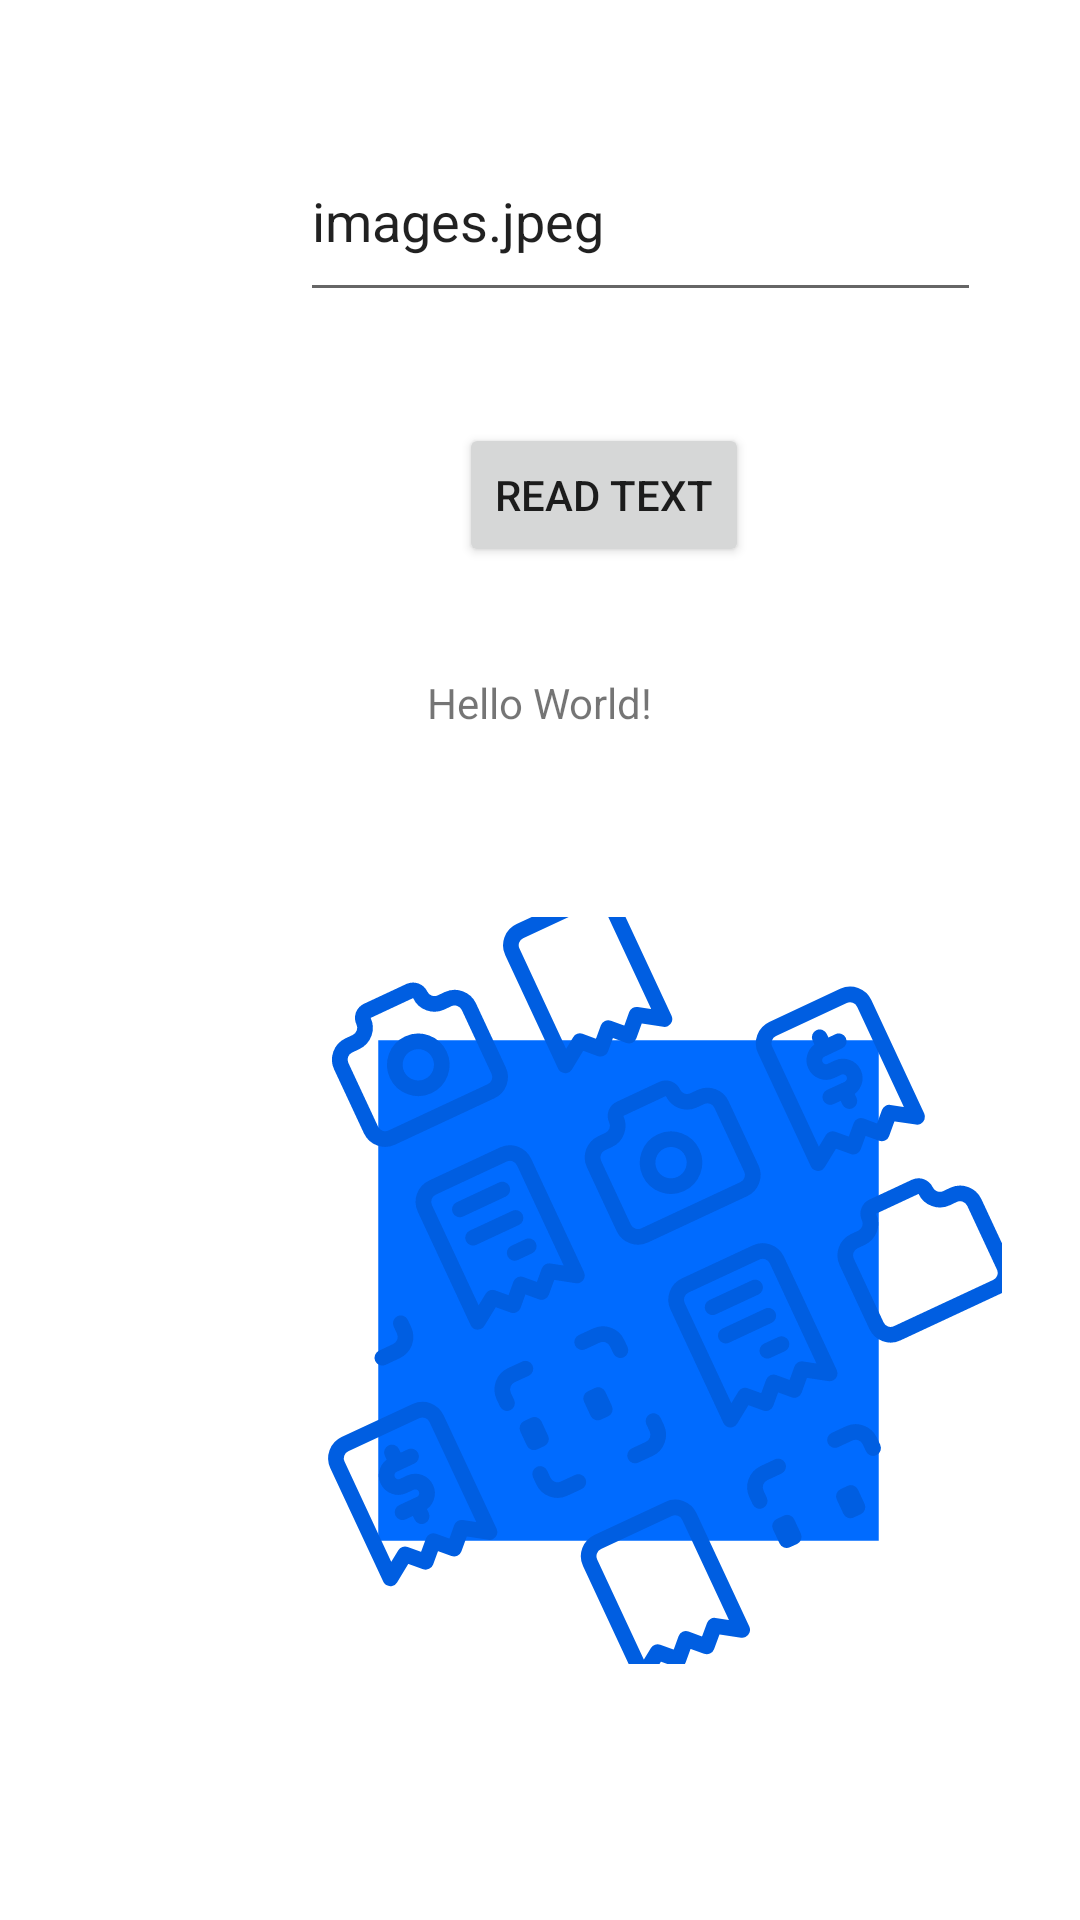

Here is an Android app screen rendered from its layout file. Give the layout XML and the strings, colors and styles it references.
<!-- AndroidManifest.xml: application theme Theme.Scannr.NoActionBar -->
<!-- res/layout/activity_receiptmanager.xml -->
<?xml version="1.0" encoding="utf-8"?>
<androidx.constraintlayout.widget.ConstraintLayout xmlns:android="http://schemas.android.com/apk/res/android"
xmlns:app="http://schemas.android.com/apk/res-auto"
xmlns:tools="http://schemas.android.com/tools"
android:layout_width="match_parent"
android:layout_height="match_parent"
tools:context=".MainActivity">

<TextView
    android:id="@+id/textView"
    android:layout_width="wrap_content"
    android:layout_height="wrap_content"
    android:text="Hello World!"
    app:layout_constraintBottom_toBottomOf="parent"
    app:layout_constraintLeft_toLeftOf="parent"
    app:layout_constraintRight_toRightOf="parent"
    app:layout_constraintTop_toTopOf="parent"
    app:layout_constraintVertical_bias="0.362" />

<Button
    android:id="@+id/button"
    android:layout_width="wrap_content"
    android:layout_height="wrap_content"
    android:layout_marginStart="153dp"
    android:layout_marginTop="141dp"
    android:onClick="buttonReadText"
    android:text="Read Text"
    app:layout_constraintStart_toStartOf="parent"
    app:layout_constraintTop_toTopOf="parent" />

<EditText
    android:id="@+id/editText"
    android:layout_width="227dp"
    android:layout_height="64dp"
    android:layout_marginStart="100dp"
    android:layout_marginTop="40dp"
    android:ems="10"
    android:inputType="textPersonName"
    android:text="images.jpeg"
    app:layout_constraintStart_toStartOf="parent"
    app:layout_constraintTop_toTopOf="parent" />

<ImageView
    android:id="@+id/imageView"
    android:layout_width="249dp"
    android:layout_height="271dp"
    android:layout_marginStart="85dp"
    android:layout_marginTop="51dp"
    app:layout_constraintStart_toStartOf="parent"
    app:layout_constraintTop_toBottomOf="@+id/textView"
    app:srcCompat="@drawable/logo_bg" />

</androidx.constraintlayout.widget.ConstraintLayout>
<!-- resources referenced by this layout -->
<resources>
  <!-- drawable logo_bg: vector/xml drawable (drawable, 12221 chars, omitted) -->
  <style name="Theme.Scannr.NoActionBar">
          <item name="windowActionBar">false</item>
          <item name="windowNoTitle">true</item>
  
      </style>
</resources>
